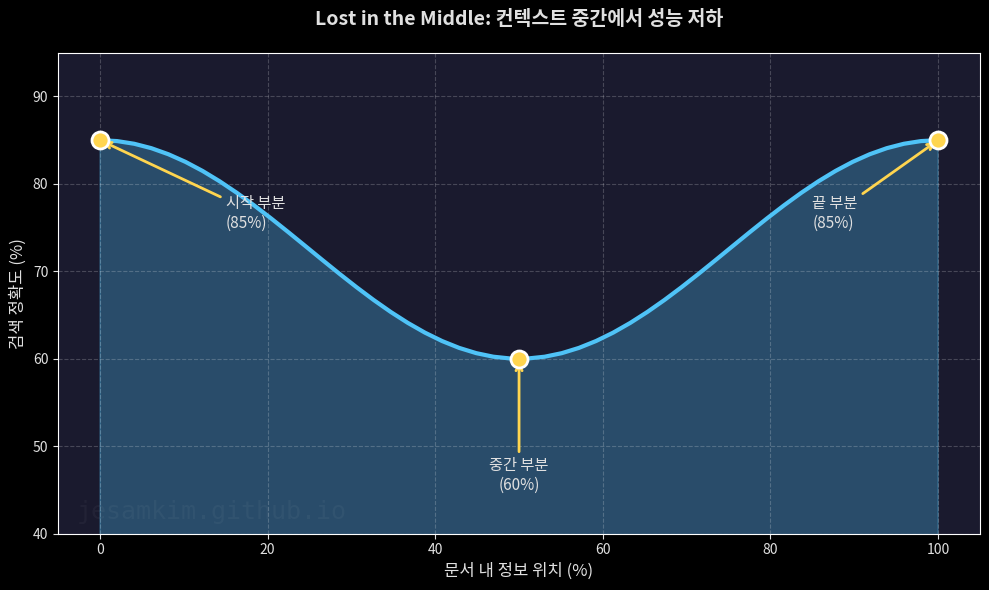

This chart was generated by the following Python code: (Note: this script raises an exception after producing the figure.)
#!/usr/bin/env python3
"""
Context Window 블로그 포스트용 다이어그램 생성
"""
import matplotlib.pyplot as plt
import matplotlib.patches as mpatches
from matplotlib.patches import FancyBboxPatch, FancyArrowPatch
import numpy as np

# 다크 테마 설정
plt.style.use('dark_background')
COLORS = {
    'bg': '#1a1a2e',
    'text': '#e0e0e0',
    'blue': '#4fc3f7',
    'green': '#66bb6a',
    'red': '#ef5350',
    'purple': '#ab47bc',
    'yellow': '#ffd54f'
}

def add_watermark(ax, fig):
    """워터마크 추가 (좌하단, 반투명 4%, min 14px max 28px)"""
    # 폰트 크기는 figure size에 따라 조정 (14-28px 범위)
    fig_width = fig.get_figwidth()
    fontsize = max(14, min(28, fig_width * 1.8))

    ax.text(0.02, 0.02, 'jesamkim.github.io',
            transform=ax.transAxes,
            fontsize=fontsize,
            color='white',
            alpha=0.04,
            ha='left',
            va='bottom',
            family='monospace')

def diagram_lost_in_middle():
    """Lost in the Middle U자형 성능 곡선"""
    fig, ax = plt.subplots(figsize=(10, 6), facecolor=COLORS['bg'])
    ax.set_facecolor(COLORS['bg'])

    # U자형 곡선 데이터
    positions = np.linspace(0, 100, 50)
    # U자형: 시작과 끝이 높고 중간이 낮음
    performance = 85 - 25 * np.sin(np.pi * positions / 100)**2

    ax.plot(positions, performance, color=COLORS['blue'], linewidth=3, label='정확도')
    ax.fill_between(positions, performance, alpha=0.3, color=COLORS['blue'])

    # 주요 포인트 표시
    ax.scatter([0, 50, 100], [85, 60, 85], color=COLORS['yellow'], s=150, zorder=5, edgecolors='white', linewidths=2)
    ax.annotate('시작 부분\n(85%)', xy=(0, 85), xytext=(15, 75),
                fontsize=11, color=COLORS['text'],
                arrowprops=dict(arrowstyle='->', color=COLORS['yellow'], lw=2))
    ax.annotate('중간 부분\n(60%)', xy=(50, 60), xytext=(50, 45),
                fontsize=11, color=COLORS['text'], ha='center',
                arrowprops=dict(arrowstyle='->', color=COLORS['yellow'], lw=2))
    ax.annotate('끝 부분\n(85%)', xy=(100, 85), xytext=(85, 75),
                fontsize=11, color=COLORS['text'],
                arrowprops=dict(arrowstyle='->', color=COLORS['yellow'], lw=2))

    ax.set_xlabel('문서 내 정보 위치 (%)', fontsize=12, color=COLORS['text'])
    ax.set_ylabel('검색 정확도 (%)', fontsize=12, color=COLORS['text'])
    ax.set_title('Lost in the Middle: 컨텍스트 중간에서 성능 저하',
                 fontsize=14, fontweight='bold', color=COLORS['text'], pad=20)
    ax.grid(True, alpha=0.2, linestyle='--')
    ax.set_ylim(40, 95)
    ax.tick_params(colors=COLORS['text'])

    add_watermark(ax, fig)
    plt.tight_layout()
    plt.savefig('/Workshop/yan/ai-tech-blog/static/images/posts/2026-03-02-context-window/lost-in-middle.png',
                dpi=150, facecolor=COLORS['bg'])
    plt.close()
    print("✓ lost-in-middle.png 생성 완료")

def diagram_decision_flowchart():
    """RAG vs Long Context 의사결정 플로우차트"""
    fig, ax = plt.subplots(figsize=(12, 10), facecolor=COLORS['bg'])
    ax.set_facecolor(COLORS['bg'])
    ax.set_xlim(0, 10)
    ax.set_ylim(0, 12)
    ax.axis('off')

    # 박스 스타일
    def draw_box(x, y, w, h, text, color, is_decision=False):
        if is_decision:
            # 다이아몬드 (의사결정)
            points = np.array([[x+w/2, y+h], [x+w, y+h/2], [x+w/2, y], [x, y+h/2]])
            polygon = mpatches.Polygon(points, facecolor=color, edgecolor='white', linewidth=2)
            ax.add_patch(polygon)
        else:
            # 둥근 사각형
            box = FancyBboxPatch((x, y), w, h, boxstyle="round,pad=0.1",
                                facecolor=color, edgecolor='white', linewidth=2)
            ax.add_patch(box)

        ax.text(x + w/2, y + h/2, text, ha='center', va='center',
               fontsize=10, color='white', weight='bold', wrap=True)

    def draw_arrow(x1, y1, x2, y2, label=''):
        arrow = FancyArrowPatch((x1, y1), (x2, y2),
                              arrowstyle='->', mutation_scale=20,
                              color='white', linewidth=2)
        ax.add_patch(arrow)
        if label:
            mid_x, mid_y = (x1+x2)/2, (y1+y2)/2
            ax.text(mid_x+0.3, mid_y, label, fontsize=9, color=COLORS['yellow'],
                   bbox=dict(boxstyle='round', facecolor=COLORS['bg'], alpha=0.8))

    # 플로우차트 구성
    draw_box(3.5, 10.5, 3, 1, '작업 시작', COLORS['blue'])
    draw_arrow(5, 10.5, 5, 9.5)

    draw_box(3.5, 8.5, 3, 1, '문서 크기 확인', COLORS['purple'], is_decision=True)
    draw_arrow(5, 8.5, 5, 7.5)

    # 200K 이하
    draw_box(0.5, 6.5, 2.5, 1, '< 200K\n토큰?', COLORS['green'])
    draw_arrow(3.5, 9, 2, 7.5, 'YES')
    draw_arrow(2, 6.5, 2, 5.5)
    draw_box(0.5, 4.5, 2.5, 1, 'Long Context\n직접 사용', COLORS['green'])

    # 200K~1M
    draw_box(3.5, 6.5, 3, 1, '200K~1M\n토큰?', COLORS['yellow'])
    draw_arrow(5, 7.5, 5, 6.5, 'NO')
    draw_arrow(5, 6.5, 5, 5.5)
    draw_box(3.5, 4.5, 3, 1, '추론 필요?', COLORS['purple'], is_decision=True)

    draw_arrow(3.5, 5, 2, 4, 'YES')
    draw_box(0.5, 3, 2.5, 0.8, 'Long Context\n(Caching 필수)', COLORS['blue'])

    draw_arrow(6.5, 5, 8, 4, 'NO')
    draw_box(7, 3, 2.5, 0.8, 'RAG\n(비용 절감)', COLORS['green'])

    # 1M 초과
    draw_box(7, 6.5, 2.5, 1, '> 1M\n토큰?', COLORS['red'])
    draw_arrow(6.5, 9, 8.5, 7.5, 'NO')
    draw_arrow(8.5, 6.5, 8.5, 5.5)
    draw_box(7, 4.5, 2.5, 1, 'RAG + 청킹\n(필수)', COLORS['red'])

    # 최종 단계
    draw_arrow(2, 3, 5, 2)
    draw_arrow(5, 3.8, 5, 2)
    draw_arrow(8.5, 3.8, 5, 2)
    draw_box(3.5, 0.5, 3, 1, '구현 완료', COLORS['blue'])

    ax.set_title('RAG vs Long Context 의사결정 플로우',
                 fontsize=16, fontweight='bold', color=COLORS['text'], pad=20)

    add_watermark(ax, fig)
    plt.tight_layout()
    plt.savefig('/Workshop/yan/ai-tech-blog/static/images/posts/2026-03-02-context-window/decision-flowchart.png',
                dpi=150, facecolor=COLORS['bg'])
    plt.close()
    print("✓ decision-flowchart.png 생성 완료")

def diagram_cost_comparison():
    """비용 비교 차트"""
    fig, (ax1, ax2) = plt.subplots(1, 2, figsize=(14, 6), facecolor=COLORS['bg'])

    # 왼쪽: 토큰당 비용
    ax1.set_facecolor(COLORS['bg'])
    contexts = ['50K', '100K', '200K', '500K', '1M']
    input_costs = [0.003, 0.003, 0.003, 0.006, 0.006]  # per 1K tokens
    output_costs = [0.015, 0.015, 0.015, 0.030, 0.030]

    x = np.arange(len(contexts))
    width = 0.35

    bars1 = ax1.bar(x - width/2, input_costs, width, label='Input', color=COLORS['blue'])
    bars2 = ax1.bar(x + width/2, output_costs, width, label='Output', color=COLORS['red'])

    ax1.set_xlabel('Context Window 크기', fontsize=12, color=COLORS['text'])
    ax1.set_ylabel('비용 (USD per 1K tokens)', fontsize=12, color=COLORS['text'])
    ax1.set_title('Claude Sonnet 4.6 토큰당 비용', fontsize=13, fontweight='bold', color=COLORS['text'])
    ax1.set_xticks(x)
    ax1.set_xticklabels(contexts)
    ax1.legend(loc='upper left')
    ax1.grid(True, alpha=0.2, axis='y', linestyle='--')
    ax1.tick_params(colors=COLORS['text'])

    # 200K 경계선
    ax1.axvline(x=1.5, color=COLORS['yellow'], linestyle='--', linewidth=2, alpha=0.7)
    ax1.text(1.5, 0.028, '200K 경계', rotation=90, va='bottom', ha='right',
            color=COLORS['yellow'], fontsize=10, weight='bold')

    # 오른쪽: 레이턴시 비교
    ax2.set_facecolor(COLORS['bg'])
    scenarios = ['200K\n(No Cache)', '200K\n(Cached)', '1M\n(No Cache)', '1M\n(Cached)']
    prefill_times = [45, 7, 120, 18]  # seconds

    bars = ax2.bar(scenarios, prefill_times, color=[COLORS['red'], COLORS['green'],
                                                     COLORS['red'], COLORS['green']])

    # 값 표시
    for i, (bar, time) in enumerate(zip(bars, prefill_times)):
        height = bar.get_height()
        ax2.text(bar.get_x() + bar.get_width()/2., height,
                f'{time}초\n({int(100-time/prefill_times[i//2*2]*100)}% ↓)' if i%2==1 else f'{time}초',
                ha='center', va='bottom', color=COLORS['text'], fontsize=10, weight='bold')

    ax2.set_ylabel('Prefill 시간 (초)', fontsize=12, color=COLORS['text'])
    ax2.set_title('Prompt Caching 레이턴시 절감 효과', fontsize=13, fontweight='bold', color=COLORS['text'])
    ax2.grid(True, alpha=0.2, axis='y', linestyle='--')
    ax2.tick_params(colors=COLORS['text'])

    add_watermark(ax1, fig)
    plt.tight_layout()
    plt.savefig('/Workshop/yan/ai-tech-blog/static/images/posts/2026-03-02-context-window/cost-comparison.png',
                dpi=150, facecolor=COLORS['bg'])
    plt.close()
    print("✓ cost-comparison.png 생성 완료")

def diagram_scenario_matrix():
    """사용 시나리오별 권장 전략 매트릭스"""
    fig, ax = plt.subplots(figsize=(14, 10), facecolor=COLORS['bg'])
    ax.set_facecolor(COLORS['bg'])
    ax.axis('off')

    # 테이블 데이터
    scenarios = [
        ['시나리오', '문서 크기', '추론 요구', '권장 전략', '비고'],
        ['코드 리뷰', '< 100K', '높음', 'Long Context', 'Caching 불필요'],
        ['기술 문서 QA', '100-200K', '중간', 'Long Context', 'Caching 권장'],
        ['계약서 분석', '200-500K', '높음', 'Long Context +\nCaching', '85% 레이턴시 절감'],
        ['법률 판례 검색', '500K-1M', '낮음', 'RAG', '비용 효율적'],
        ['대규모 코드베이스', '500K-1M', '높음', 'Long Context +\nCaching', 'LaRA 패턴'],
        ['기업 문서 검색', '> 1M', '낮음', 'RAG + 청킹', '필수'],
        ['멀티 리포지토리', '> 1M', '높음', 'RAG + Long Context\n하이브리드', 'U-NIAH 패턴'],
    ]

    # 색상 매핑
    strategy_colors = {
        'Long Context': COLORS['blue'],
        'Long Context +\nCaching': COLORS['green'],
        'RAG': COLORS['yellow'],
        'RAG + 청킹': COLORS['red'],
        'Long Context\n(No Cache)': COLORS['blue'],
        'RAG + Long Context\n하이브리드': COLORS['purple']
    }

    # 테이블 생성
    table = ax.table(cellText=scenarios, cellLoc='left',
                     loc='center', bbox=[0, 0, 1, 1])

    # 스타일링
    table.auto_set_font_size(False)
    table.set_fontsize(10)

    for i, row in enumerate(scenarios):
        for j, cell in enumerate(row):
            table_cell = table[(i, j)]

            # 헤더 행
            if i == 0:
                table_cell.set_facecolor(COLORS['purple'])
                table_cell.set_text_props(weight='bold', color='white', fontsize=11)
                table_cell.set_height(0.08)
            else:
                # 데이터 행
                if j == 3:  # 권장 전략 열
                    strategy = cell
                    color = strategy_colors.get(strategy, COLORS['bg'])
                    table_cell.set_facecolor(color)
                    table_cell.set_text_props(weight='bold', color='white')
                else:
                    table_cell.set_facecolor('#2a2a3e')
                    table_cell.set_text_props(color=COLORS['text'])

                table_cell.set_height(0.12)

            table_cell.set_edgecolor('white')
            table_cell.set_linewidth(1.5)

    # 열 너비 조정
    table.auto_set_column_width([0, 1, 2, 3, 4])
    for i in range(len(scenarios)):
        table[(i, 0)].set_width(0.15)  # 시나리오
        table[(i, 1)].set_width(0.12)  # 문서 크기
        table[(i, 2)].set_width(0.10)  # 추론 요구
        table[(i, 3)].set_width(0.20)  # 권장 전략
        table[(i, 4)].set_width(0.25)  # 비고

    ax.set_title('컨텍스트 윈도우 사용 시나리오별 권장 전략',
                 fontsize=16, fontweight='bold', color=COLORS['text'],
                 pad=20, y=0.98)

    # 범례
    legend_elements = [
        mpatches.Patch(color=COLORS['blue'], label='Long Context'),
        mpatches.Patch(color=COLORS['green'], label='Long Context + Caching'),
        mpatches.Patch(color=COLORS['yellow'], label='RAG'),
        mpatches.Patch(color=COLORS['red'], label='RAG + 청킹'),
        mpatches.Patch(color=COLORS['purple'], label='하이브리드')
    ]
    ax.legend(handles=legend_elements, loc='upper left', bbox_to_anchor=(0, -0.02),
             ncol=5, frameon=True, facecolor=COLORS['bg'], edgecolor='white')

    add_watermark(ax, fig)
    plt.tight_layout()
    plt.savefig('/Workshop/yan/ai-tech-blog/static/images/posts/2026-03-02-context-window/scenario-matrix.png',
                dpi=150, facecolor=COLORS['bg'])
    plt.close()
    print("✓ scenario-matrix.png 생성 완료")

if __name__ == '__main__':
    print("Context Window 다이어그램 생성 중...")
    diagram_lost_in_middle()
    diagram_decision_flowchart()
    diagram_cost_comparison()
    diagram_scenario_matrix()
    print("\n모든 다이어그램 생성 완료!")
